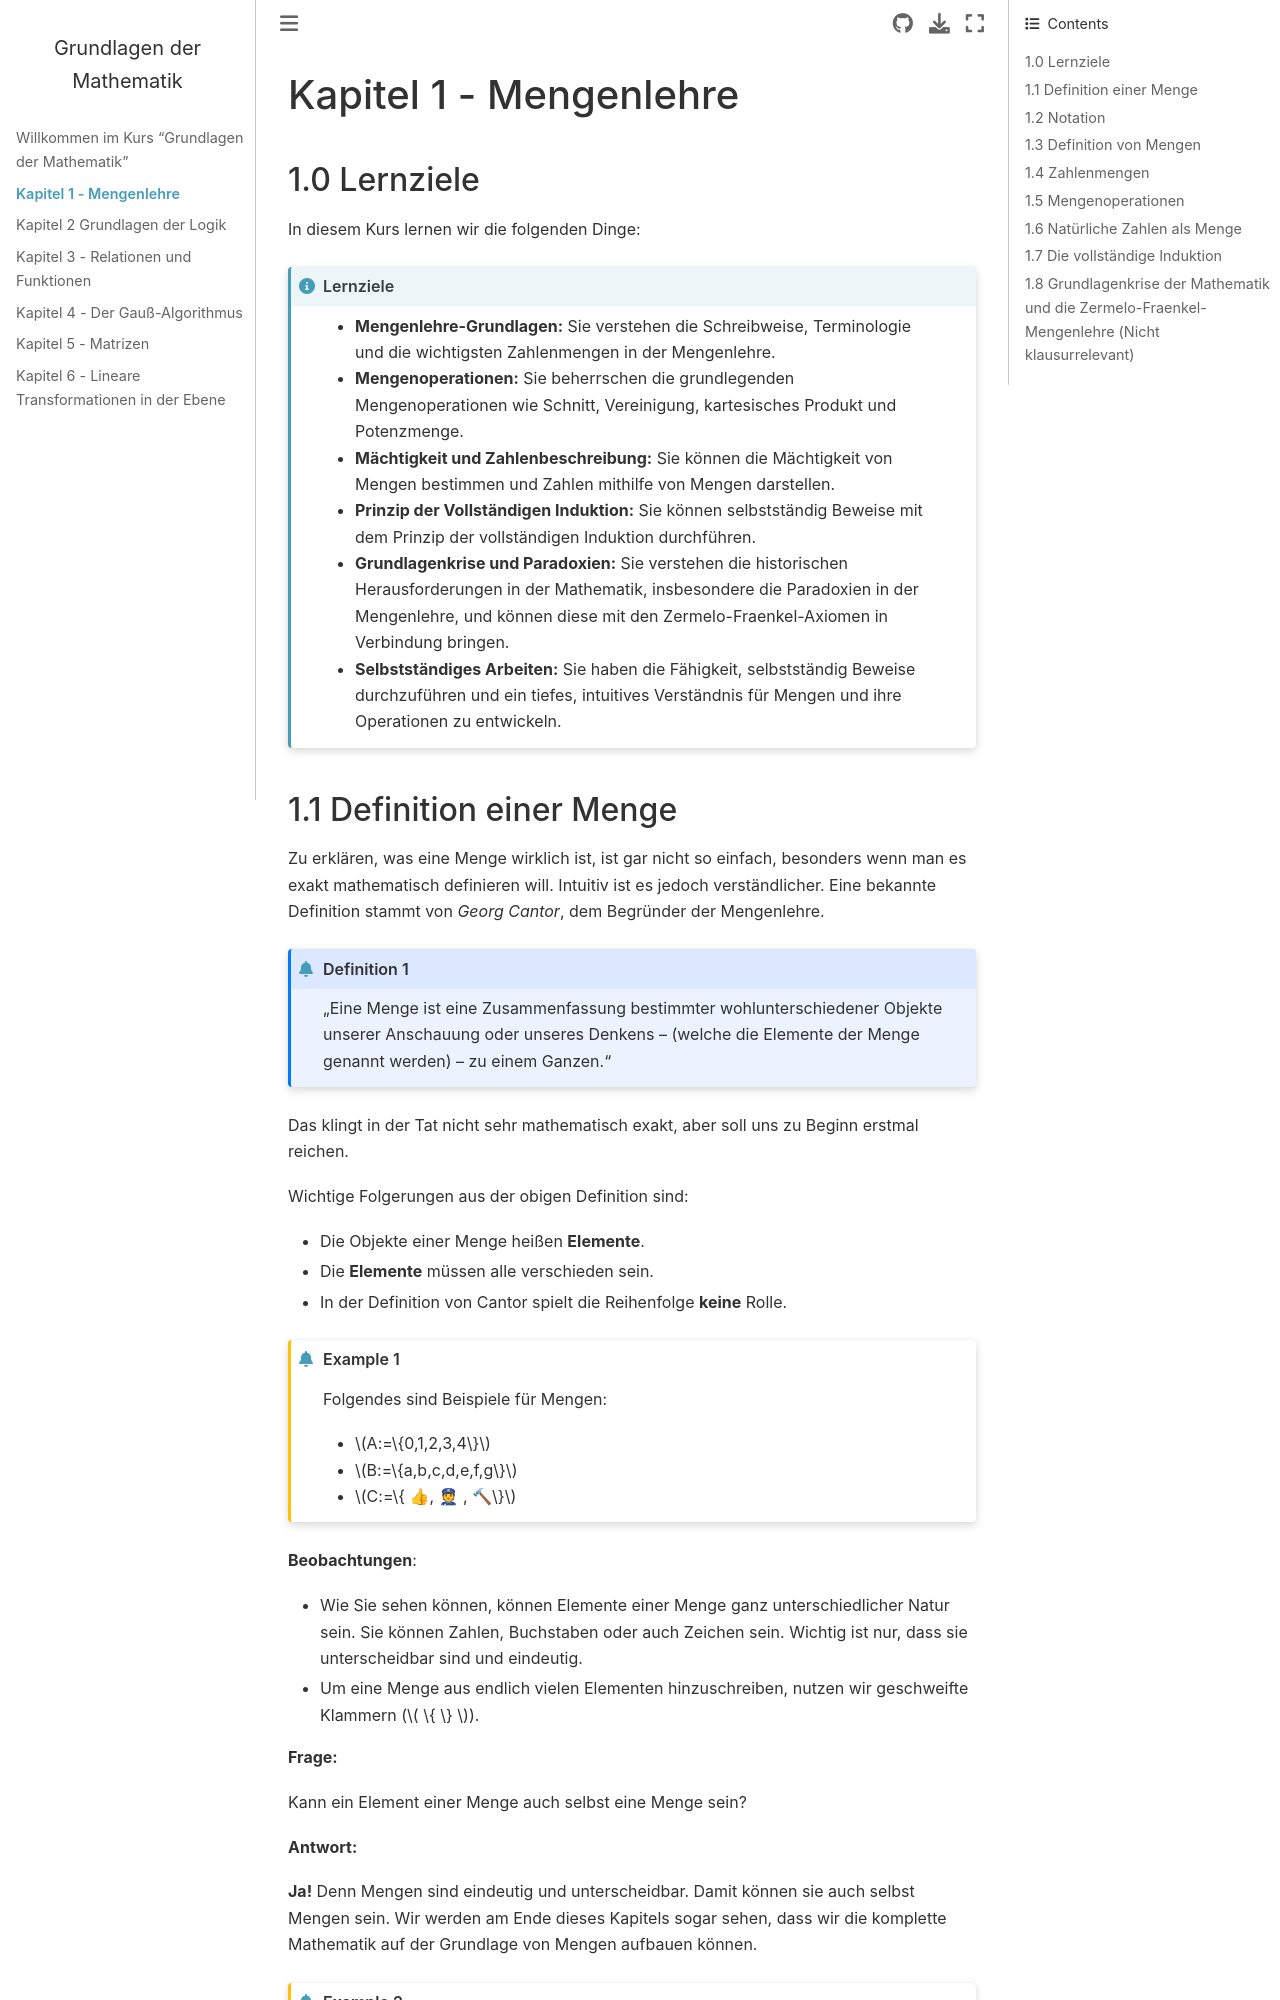

repository: georgmerz/gdma · page: mengenlehre.html · generator: jekyll

# Kapitel 1 - Mengenlehre



## 1. 0 Lernziele
In diesem Kurs lernen wir die folgenden Dinge:

- Schreibweise/Syntax in der Mengenlehre
- Beschreibung von Mengen und die wichtigsten Zahlenmengen 
- Mengenoperationen (Schnitt, Vereinigung, kartesisches Produkt, Potenzmenge)
- Mächtigkeit/Kardinalität einer Menge
- Wie man Zahlen nur mithilfe von Mengen beschreiben kann
- Das Prinzip der Vollständigen Induktion
- Was die Grundlagenkrise der Mathematik ist


:::{admonition}  Lernziele
:class: note

- Sie haben ein Verständnis für den Begriff der Menge und können diesen intuitiv verstehen.
- Sie können sicher mit den Grundoperatoren der Mengenlehre umgehen und können aus bekannten Mengen mittels Mathematischer Sprache neue Mengen konstruieren.
- Sie können den Aufbau der Natürlichen Zahlen als Mengen nachvollziehen
- Sie können selbstständig Beweise mit dem Prinzip der vollständigen Induktion durchführen.
- Sie haben ein Verständnis für die Paradoxien der naiven Mengenlehre und können dies mit den Zermelo Fraenkl Axiomen in Verbindung bringen
:::
